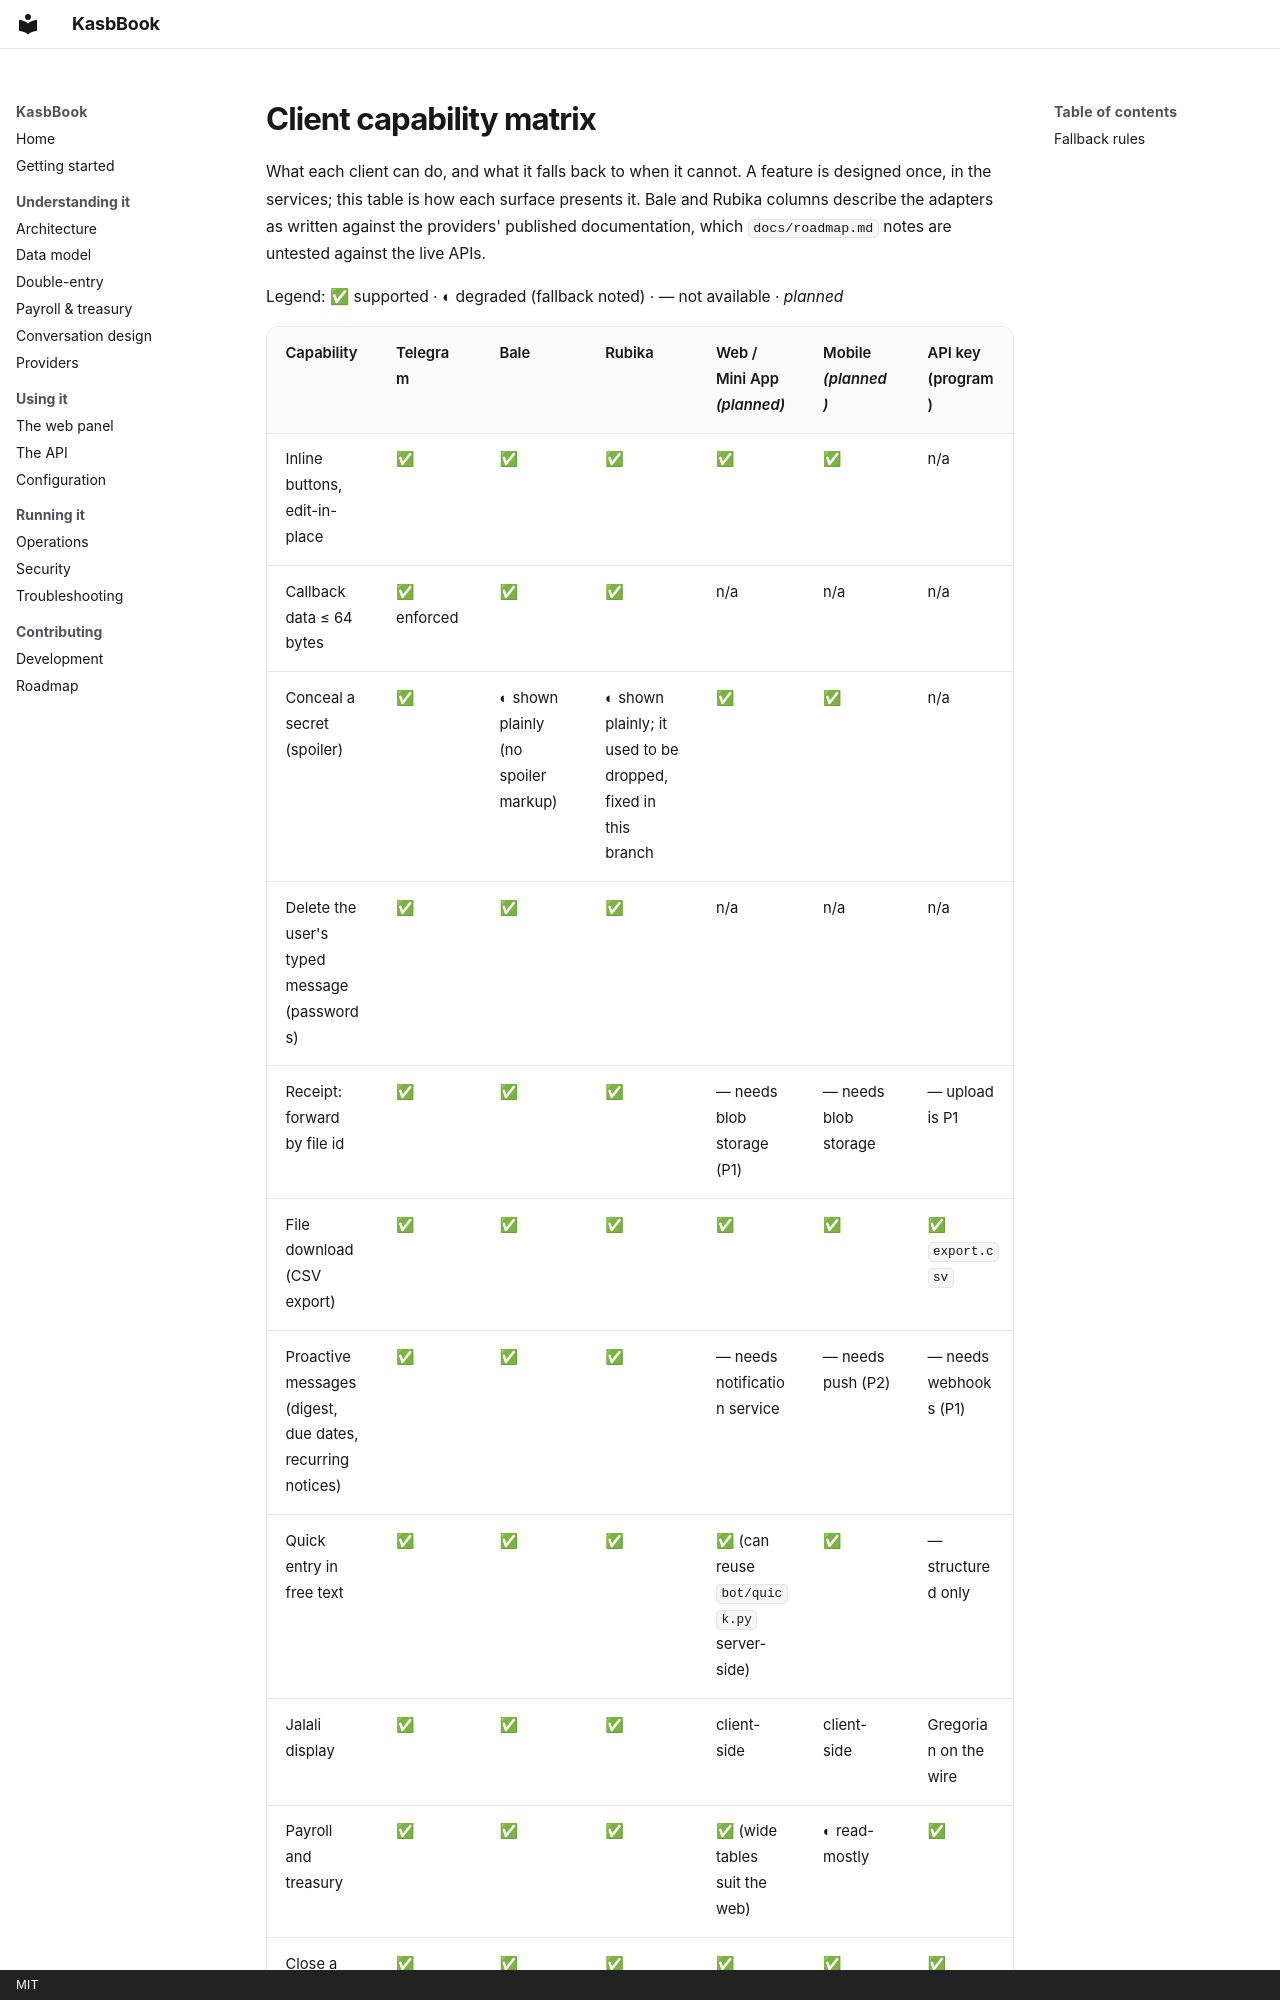

repository: Emadhabibnia1385/KasbBook · page: platform/client-capability-matrix/index.html · generator: mkdocs · copyright: MIT

# Client capability matrix

What each client can do, and what it falls back to when it cannot. A feature is
designed once, in the services; this table is how each surface presents it.
Bale and Rubika columns describe the adapters as written against the providers'
published documentation, which `docs/roadmap.md` notes are untested against the
live APIs.

Legend: ✅ supported · ◐ degraded (fallback noted) · — not available · *planned*
